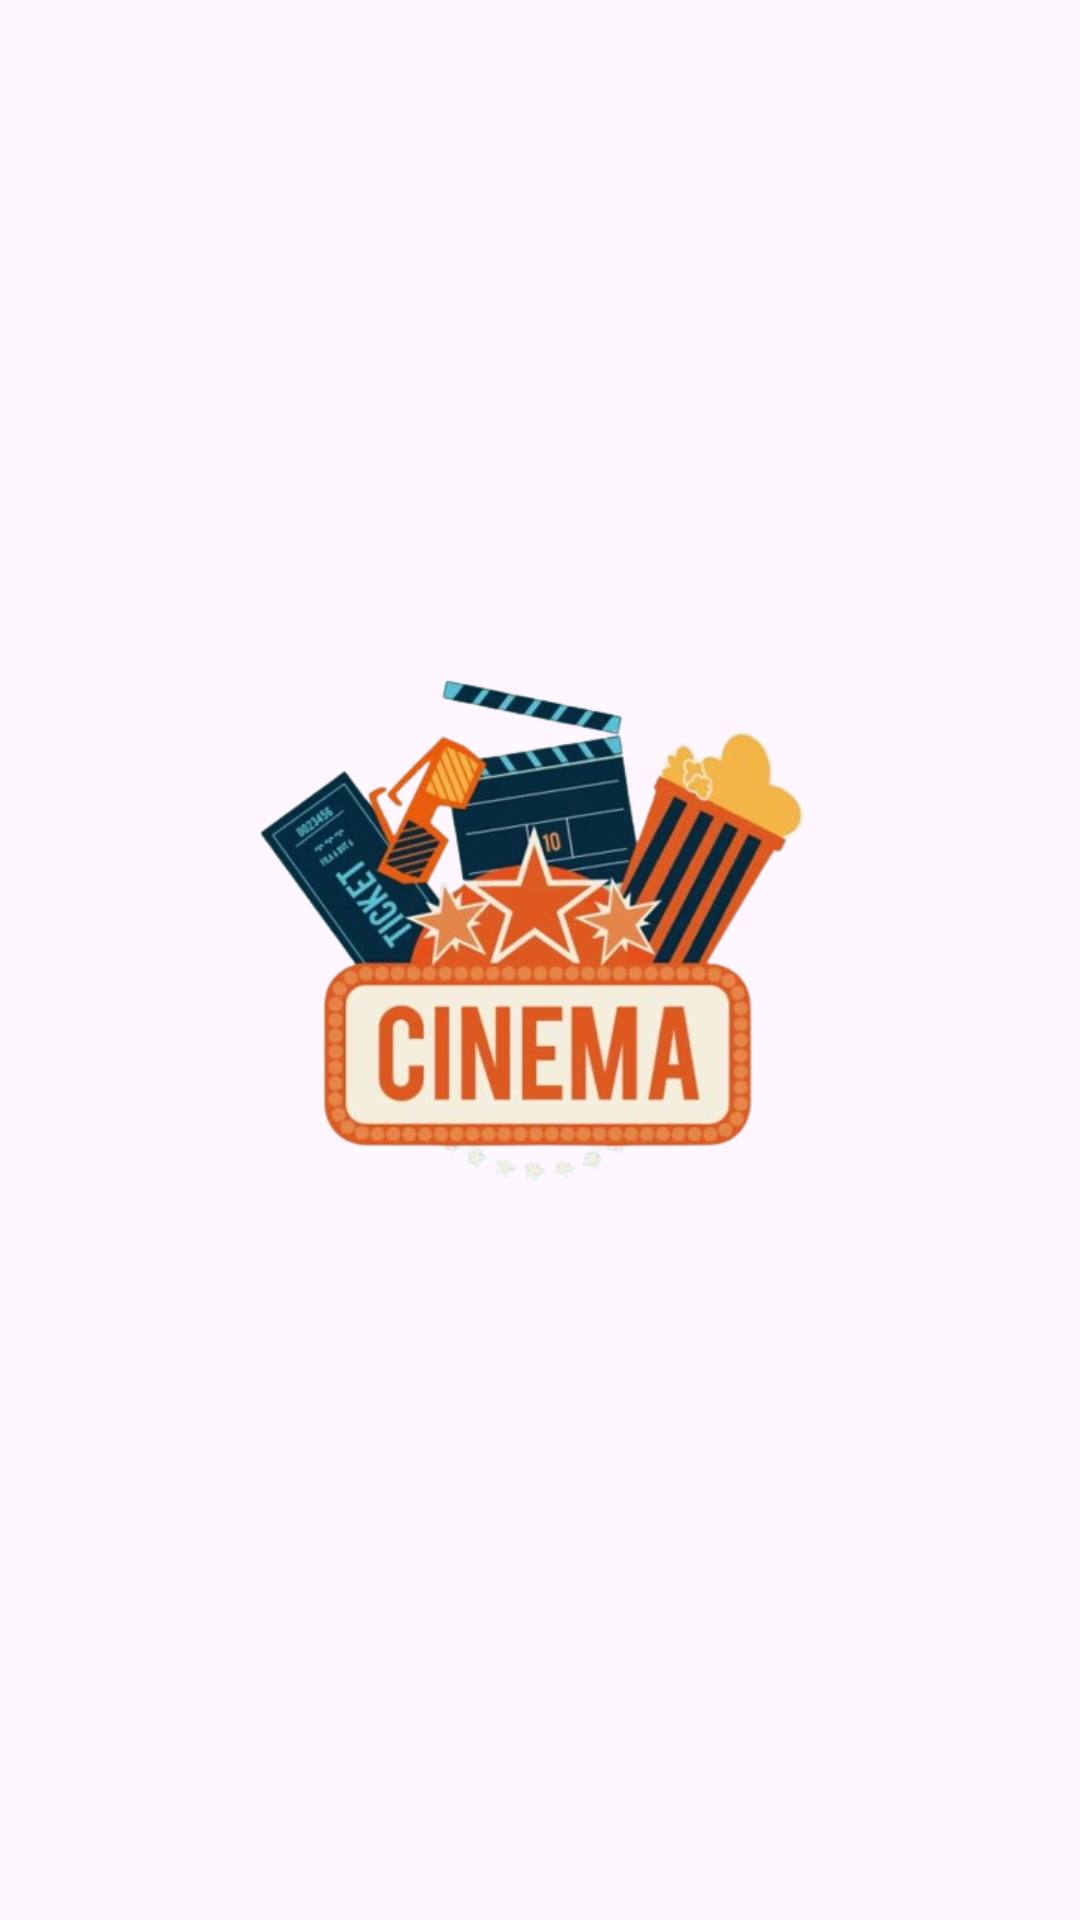

Write the Android layout XML for this screen, with the resource values it uses.
<!-- AndroidManifest.xml: application theme Theme.CinemaMobileFE -->
<!-- res/layout/activity_welcome.xml -->
<?xml version="1.0" encoding="utf-8"?>
<RelativeLayout xmlns:android="http://schemas.android.com/apk/res/android"
    xmlns:app="http://schemas.android.com/apk/res-auto"
    xmlns:tools="http://schemas.android.com/tools"
    android:id="@+id/main"
    android:layout_width="match_parent"
    android:layout_height="match_parent"
    tools:context=".view.activity.WelcomeActivity">
    <ImageView
        android:id="@+id/imv_logo"
        android:layout_width="250dp"
        android:layout_height="250dp"
        android:layout_centerInParent="true"
        android:src="@drawable/logo_welcome"/>
    <TextView
        android:id="@+id/tv_logo"
        android:layout_width="wrap_content"
        android:layout_height="wrap_content"
        android:textColor="@color/black"
        android:textSize="24sp"
        android:textStyle="bold"
        android:paddingLeft="20dp"
        android:layout_centerInParent="true"
        android:alpha="0"
        android:text="CINEMA"/>
    <TextView
        android:id="@+id/tv_logo_2"
        android:layout_width="wrap_content"
        android:layout_height="wrap_content"
        android:textColor="@color/black"
        android:textSize="24sp"
        android:textStyle="bold"
        android:layout_centerInParent="true"
        android:layout_below="@+id/tv_logo"
        android:paddingTop="20dp"
        android:alpha="0"
        android:scaleX="1"
        android:scaleY="1"
        android:text="Welcome to Cinema"/>
</RelativeLayout>
<!-- resources referenced by this layout -->
<resources>
  <color name="black">#FF000000</color>
  <!-- drawable logo_welcome: png bitmap (drawable, 192580 bytes) -->
  <style name="Theme.CinemaMobileFE" parent="Base.Theme.CinemaMobileFE" />
  <style name="Base.Theme.CinemaMobileFE" parent="Theme.Material3.DayNight.NoActionBar">
          
          <item name="colorPrimary">#FF9E00</item>
          <item name="android:fitsSystemWindows">true</item>
      </style>
</resources>
